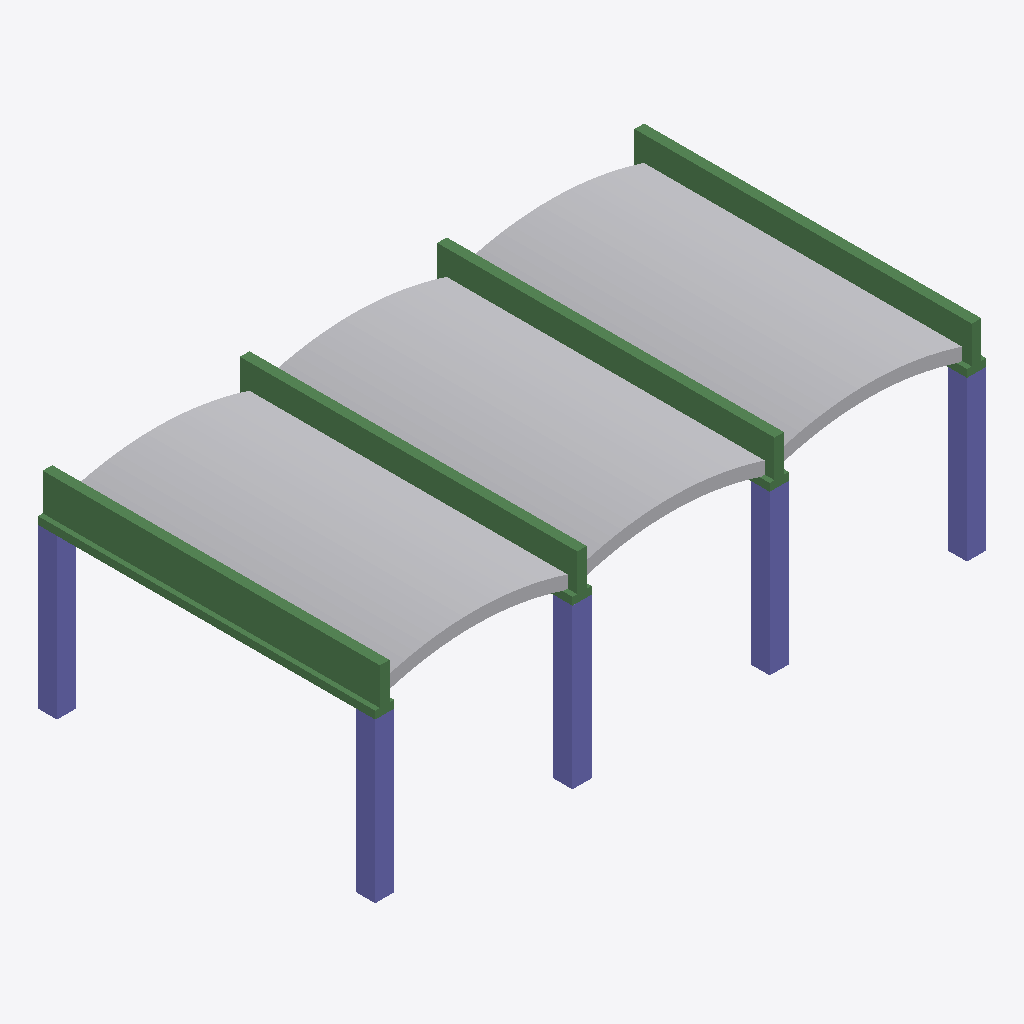
Isometric view of an IFC building model (IFC-SPF (STEP), schema IFC4, length unit millimetre), seen from the south-west, elements coloured by IFC class: 391 other elements (light grey), 5 columns (violet), 4 beams (green).
Extent 9.6 m × 5.3 m × 3.2 m (x, y, z). Elements (642): 630 IfcBuildingElementProxy, 8 IfcColumn, 4 IfcBeam.

HEADER;
FILE_DESCRIPTION(('ViewDefinition [CoordinationView]'),'2;1');
FILE_NAME('','2025-03-12T10:39:44',(''),(''),'IfcOpenShell v0.7.0-f7c03db75','IfcOpenShell v0.7.0-f7c03db75','');
FILE_SCHEMA(('IFC4'));
ENDSEC;
DATA;
#1=IFCPROJECT('1xXFNU5gz5mPiUkao4wUsG',$,'Default Project',$,$,$,$,(#11),#6);
#18=IFCSITE('1SBvfYNw5Bewbcoab62BrU',$,'Default Site',$,$,$,$,$,$,$,$,$,$,$);
#20=IFCBUILDING('0aB6cO20XC3eJRb6J74lGr',$,'Default Building 1',$,$,$,$,$,$,$,$,$);
#22=IFCBUILDINGSTOREY('0$ibV0rnjAJO2vOwAPqYj$',$,'Default Storey 1',$,$,$,$,$,$,$);
#280=IFCBEAM('0wnYEX$Lf5NA48$igo0BRt',$,'BeamProfileElement',$,$,$,#361,$,$);
#526=IFCBEAM('35tt021s55uQ1qt_qjA21h',$,'BeamProfileElement',$,$,$,#607,$,$);
#444=IFCBEAM('2itbhZoX97BR4p1xOAmgWw',$,'BeamProfileElement',$,$,$,#525,$,$);
#362=IFCBEAM('0$zTah4rX4CxYZYeMob5qR',$,'BeamProfileElement',$,$,$,#443,$,$);
#120=IFCCOLUMN('3OzsahR4j0xwUs95Uf0PF3',$,'ColumnElement',$,$,$,#151,$,$);
#248=IFCCOLUMN('0mHropSPj5OuiXFpi0lmO1',$,'ColumnElement',$,$,$,#279,$,$);
#24=IFCCOLUMN('0ozxYCRjD3AvDjTZQKnbbr',$,'ColumnElement',$,$,$,#55,$,$);
#184=IFCCOLUMN('0bCeKCW15BbgHWWUudtQV1',$,'ColumnElement',$,$,$,#215,$,$);
#56=IFCCOLUMN('2nq5EcFRD1QeLkuktJZE43',$,'ColumnElement',$,$,$,#87,$,$);
#20808=IFCBUILDINGELEMENTPROXY('1$sQTPL7P1RQPxXKiCGcJd',$,'BlockElement',$,$,$,#20839,$,$);
#3000=IFCBUILDINGELEMENTPROXY('1b$zBU46r8KBW1Xe2swAcR',$,'BlockElement',$,$,$,#3031,$,$);
#11904=IFCBUILDINGELEMENTPROXY('0eO181Qm972BKSaOdgaXgk',$,'BlockElement',$,$,$,#11935,$,$);
#3672=IFCBUILDINGELEMENTPROXY('3QwdkuD9D7mw$uz95JC$kE',$,'BlockElement',$,$,$,#3703,$,$);
#12576=IFCBUILDINGELEMENTPROXY('0zbUACGX11XQ79vIUjn3yo',$,'BlockElement',$,$,$,#12607,$,$);
#21480=IFCBUILDINGELEMENTPROXY('1EnOtnE2j0ixy7dLLNfV5y',$,'BlockElement',$,$,$,#21511,$,$);
#22152=IFCBUILDINGELEMENTPROXY('2fo2NQLj599QXueqKCWX1I',$,'BlockElement',$,$,$,#22183,$,$);
#13248=IFCBUILDINGELEMENTPROXY('1b9Ud0Gtn6GhB7Ftz03LXH',$,'BlockElement',$,$,$,#13279,$,$);
#4344=IFCBUILDINGELEMENTPROXY('2BPceNn4j0C9tLIOK$VqCS',$,'BlockElement',$,$,$,#4375,$,$);
#22824=IFCBUILDINGELEMENTPROXY('2nsxbKU9H8UQc0yCqTUO3u',$,'BlockElement',$,$,$,#22855,$,$);
#13920=IFCBUILDINGELEMENTPROXY('3nJs1TstnFpPDBwBMfVSgb',$,'BlockElement',$,$,$,#13951,$,$);
#5016=IFCBUILDINGELEMENTPROXY('0xCPcgsQ96DQI65irwRVDC',$,'BlockElement',$,$,$,#5047,$,$);
#20136=IFCBUILDINGELEMENTPROXY('1ejomTsTXDCuEq0Xo$0mcL',$,'BlockElement',$,$,$,#20167,$,$);
#2328=IFCBUILDINGELEMENTPROXY('1_vhIqUJr5VvdJbXPYuESf',$,'BlockElement',$,$,$,#2359,$,$);
#11232=IFCBUILDINGELEMENTPROXY('3CYGZwt$f01PiFwqtmv1KP',$,'BlockElement',$,$,$,#11263,$,$);
#23496=IFCBUILDINGELEMENTPROXY('0MMCA$CKT9zB2925cktLMG',$,'BlockElement',$,$,$,#23527,$,$);
#14592=IFCBUILDINGELEMENTPROXY('1ScDKPV_j5IAbL$cOlTxrl',$,'BlockElement',$,$,$,#14623,$,$);
#5688=IFCBUILDINGELEMENTPROXY('2bkni6IyHEogU_C$v5mQWd',$,'BlockElement',$,$,$,#5719,$,$);
#6360=IFCBUILDINGELEMENTPROXY('0eQ_3FlqP94PbHNhSKuswk',$,'BlockElement',$,$,$,#6391,$,$);
#24168=IFCBUILDINGELEMENTPROXY('3nO4TAMpD5hAimwrouczbR',$,'BlockElement',$,$,$,#24199,$,$);
#15264=IFCBUILDINGELEMENTPROXY('1kgy7pg7T1wgIMSUVdj3Qg',$,'BlockElement',$,$,$,#15295,$,$);
#2936=IFCBUILDINGELEMENTPROXY('1gI6QXUZX6evhLXc2v1mD0',$,'BlockElement',$,$,$,#2967,$,$);
#11712=IFCBUILDINGELEMENTPROXY('08sr5_CRb6HRyDiPa4rvcD',$,'BlockElement',$,$,$,#11743,$,$);
#2712=IFCBUILDINGELEMENTPROXY('0GM9_QwzPD_96jcqRlcdfd',$,'BlockElement',$,$,$,#2743,$,$);
#2744=IFCBUILDINGELEMENTPROXY('0t9JwwgQLBjRP1zVbOv0$t',$,'BlockElement',$,$,$,#2775,$,$);
#2808=IFCBUILDINGELEMENTPROXY('2ifVLFi6X6Le325_xTlKIb',$,'BlockElement',$,$,$,#2839,$,$);
#2840=IFCBUILDINGELEMENTPROXY('1FAZnrkG5A9OZ$ypbRPxFZ',$,'BlockElement',$,$,$,#2871,$,$);
#2904=IFCBUILDINGELEMENTPROXY('05Gwh$ibf21vjY6z0EtYOj',$,'BlockElement',$,$,$,#2935,$,$);
#11616=IFCBUILDINGELEMENTPROXY('1UscMUwN5EVgALE3mZkK8T',$,'BlockElement',$,$,$,#11647,$,$);
#11584=IFCBUILDINGELEMENTPROXY('1uSYcRqQr6OwrEKAwlCSnK',$,'BlockElement',$,$,$,#11615,$,$);
#11680=IFCBUILDINGELEMENTPROXY('1D3sYTfl10vB15g3WyXhQb',$,'BlockElement',$,$,$,#11711,$,$);
#11808=IFCBUILDINGELEMENTPROXY('062GwWatT259k9m3stoIEG',$,'BlockElement',$,$,$,#11839,$,$);
#20488=IFCBUILDINGELEMENTPROXY('1vujdUK7186eyRC1At5Pa$',$,'BlockElement',$,$,$,#20519,$,$);
#20520=IFCBUILDINGELEMENTPROXY('1yS9Sr3W1A_fjUNLmU1r$P',$,'BlockElement',$,$,$,#20551,$,$);
#20584=IFCBUILDINGELEMENTPROXY('0plbmQw1rEEQARk9O8KaD$',$,'BlockElement',$,$,$,#20615,$,$);
#20680=IFCBUILDINGELEMENTPROXY('2WcbXAmyv9uuitvpsrEC5A',$,'BlockElement',$,$,$,#20711,$,$);
#20744=IFCBUILDINGELEMENTPROXY('0kJzk62Ez38xF1IRiXT4aE',$,'BlockElement',$,$,$,#20775,$,$);
#20712=IFCBUILDINGELEMENTPROXY('12_pid_kj1jAuw55xDJP6l',$,'BlockElement',$,$,$,#20743,$,$);
#2680=IFCBUILDINGELEMENTPROXY('3YEPuh7Sr0he3oIslUxqvW',$,'BlockElement',$,$,$,#2711,$,$);
#2776=IFCBUILDINGELEMENTPROXY('2BlDFlyaL2Qwl41Pj5hwid',$,'BlockElement',$,$,$,#2807,$,$);
#11744=IFCBUILDINGELEMENTPROXY('3Cl0_6h4r1lvw2DWZYcLQw',$,'BlockElement',$,$,$,#11775,$,$);
#11776=IFCBUILDINGELEMENTPROXY('2iJKjCfS54FgxWheliUYuR',$,'BlockElement',$,$,$,#11807,$,$);
#11840=IFCBUILDINGELEMENTPROXY('3atGnANTfC$99lk7paNO9_',$,'BlockElement',$,$,$,#11871,$,$);
#20552=IFCBUILDINGELEMENTPROXY('3hGkbpfuDBv8ulawkEXTa2',$,'BlockElement',$,$,$,#20583,$,$);
#20616=IFCBUILDINGELEMENTPROXY('1LyTF5HAf0QO6Xm9tICOsu',$,'BlockElement',$,$,$,#20647,$,$);
#20648=IFCBUILDINGELEMENTPROXY('04VjSUCDPD6Bz9JMC63HMQ',$,'BlockElement',$,$,$,#20679,$,$);
#2872=IFCBUILDINGELEMENTPROXY('2LviEY4W57Oe6mD3_BjHFb',$,'BlockElement',$,$,$,#2903,$,$);
#11648=IFCBUILDINGELEMENTPROXY('2OamWrIvb8fxLTgOA1GiE6',$,'BlockElement',$,$,$,#11679,$,$);
#3256=IFCBUILDINGELEMENTPROXY('2d0I9EugP0F8UE8KbBHd6P',$,'BlockElement',$,$,$,#3287,$,$);
#3032=IFCBUILDINGELEMENTPROXY('34ZdyyK2vCLQ9_KOVtPRlv',$,'BlockElement',$,$,$,#3063,$,$);
#3064=IFCBUILDINGELEMENTPROXY('0jSAU_YmD0z83oHC94GxZk',$,'BlockElement',$,$,$,#3095,$,$);
#3160=IFCBUILDINGELEMENTPROXY('376ZDwnO53NfFhKQdXTfNZ',$,'BlockElement',$,$,$,#3191,$,$);
#3128=IFCBUILDINGELEMENTPROXY('2eVGU1BUf8i99rBiCbRI5w',$,'BlockElement',$,$,$,#3159,$,$);
#7032=IFCBUILDINGELEMENTPROXY('1q15gY_Xv2iBh7bUQfqw0R',$,'BlockElement',$,$,$,#7063,$,$);
#11968=IFCBUILDINGELEMENTPROXY('3w$EliP5DCIu_UD70h9pov',$,'BlockElement',$,$,$,#11999,$,$);
#12032=IFCBUILDINGELEMENTPROXY('0LlPbM1Tf1Bwc$$HTqZ72X',$,'BlockElement',$,$,$,#12063,$,$);
#12064=IFCBUILDINGELEMENTPROXY('34GU2GoGH0zv1xxCQoEEw1',$,'BlockElement',$,$,$,#12095,$,$);
#12128=IFCBUILDINGELEMENTPROXY('1uIkPClUL91hoaAvZzmwHY',$,'BlockElement',$,$,$,#12159,$,$);
#12160=IFCBUILDINGELEMENTPROXY('1uYnc1CAz9h9ppjR7doO_f',$,'BlockElement',$,$,$,#12191,$,$);
#15936=IFCBUILDINGELEMENTPROXY('2L7yGNmwT78gG8nuaI_1mL',$,'BlockElement',$,$,$,#15967,$,$);
#20904=IFCBUILDINGELEMENTPROXY('10RBVPMO91yQbLSVz2cGHT',$,'BlockElement',$,$,$,#20935,$,$);
#20872=IFCBUILDINGELEMENTPROXY('1T$kJOQePByxRDVfxMyRVY',$,'BlockElement',$,$,$,#20903,$,$);
#20968=IFCBUILDINGELEMENTPROXY('27iRb5Ds9F0fgRU28ZeixK',$,'BlockElement',$,$,$,#20999,$,$);
#21032=IFCBUILDINGELEMENTPROXY('3BRti794bCGuc4uscMlJ3J',$,'BlockElement',$,$,$,#21063,$,$);
#3096=IFCBUILDINGELEMENTPROXY('0mEKLmhwH6aOmFpYqfXXoM',$,'BlockElement',$,$,$,#3127,$,$);
#3224=IFCBUILDINGELEMENTPROXY('3XXCQzroH9nwsSUj7oZBo8',$,'BlockElement',$,$,$,#3255,$,$);
#3192=IFCBUILDINGELEMENTPROXY('1eWJZcfRP10O1ga1WJSpV8',$,'BlockElement',$,$,$,#3223,$,$);
#3288=IFCBUILDINGELEMENTPROXY('341BT0RGf5fwoI$rEvCq5O',$,'BlockElement',$,$,$,#3319,$,$);
#11936=IFCBUILDINGELEMENTPROXY('1FULxW2Cf60OJtXA1Qff_Z',$,'BlockElement',$,$,$,#11967,$,$);
#12000=IFCBUILDINGELEMENTPROXY('2pXLN1yoHBMvB0q_TVFwD3',$,'BlockElement',$,$,$,#12031,$,$);
#12096=IFCBUILDINGELEMENTPROXY('3xvv5bM452GgBZgf4WDQ2n',$,'BlockElement',$,$,$,#12127,$,$);
#20840=IFCBUILDINGELEMENTPROXY('3kHXElMpXFOOgim6aMAJrg',$,'BlockElement',$,$,$,#20871,$,$);
#20936=IFCBUILDINGELEMENTPROXY('0dX8ZjT7H4iAgpRszg0GgQ',$,'BlockElement',$,$,$,#20967,$,$);
#21000=IFCBUILDINGELEMENTPROXY('2KGzwGVMLC4hNExOZ9UiHL',$,'BlockElement',$,$,$,#21031,$,$);
#21064=IFCBUILDINGELEMENTPROXY('3aC$CllRTAbvM1fEPWx59E',$,'BlockElement',$,$,$,#21095,$,$);
#21096=IFCBUILDINGELEMENTPROXY('1bjguCF419pf8485d1zXT9',$,'BlockElement',$,$,$,#21127,$,$);
#12192=IFCBUILDINGELEMENTPROXY('0E0Ml2ZVX4DAhIhXrDn$iE',$,'BlockElement',$,$,$,#12223,$,$);
#24840=IFCBUILDINGELEMENTPROXY('1Ryf_IkND4wQHRTDR_lF5o',$,'BlockElement',$,$,$,#24871,$,$);
#21256=IFCBUILDINGELEMENTPROXY('2Nl7mX2_z5Ew_89gTRmrer',$,'BlockElement',$,$,$,#21287,$,$);
#3512=IFCBUILDINGELEMENTPROXY('0jrcSWb_zENx1D_EINMLuE',$,'BlockElement',$,$,$,#3543,$,$);
#12288=IFCBUILDINGELEMENTPROXY('0gTC2lBFj6JO2ep98RqJH6',$,'BlockElement',$,$,$,#12319,$,$);
#12352=IFCBUILDINGELEMENTPROXY('3uafUq7FT58xonkFbDzdQH',$,'BlockElement',$,$,$,#12383,$,$);
#21160=IFCBUILDINGELEMENTPROXY('2AyZ7oL8nAaB8smwdiXhH5',$,'BlockElement',$,$,$,#21191,$,$);
#21352=IFCBUILDINGELEMENTPROXY('2lxBLw20j5avQPT9XEkQwm',$,'BlockElement',$,$,$,#21383,$,$);
#3352=IFCBUILDINGELEMENTPROXY('0Ru8Tta$vFseY3DVc_btRs',$,'BlockElement',$,$,$,#3383,$,$);
#3384=IFCBUILDINGELEMENTPROXY('3kmWq1KNz2vxpfqCIURi99',$,'BlockElement',$,$,$,#3415,$,$);
#3416=IFCBUILDINGELEMENTPROXY('2gvoIPFZH7cBFf6CIuKSbf',$,'BlockElement',$,$,$,#3447,$,$);
#3544=IFCBUILDINGELEMENTPROXY('2k3Y4K4wX6vvGJ_rttgYpW',$,'BlockElement',$,$,$,#3575,$,$);
#3576=IFCBUILDINGELEMENTPROXY('1O3YqTaN12MhkBGlMnFnl2',$,'BlockElement',$,$,$,#3607,$,$);
#3608=IFCBUILDINGELEMENTPROXY('258HM2GlrDlOze2gsExA$_',$,'BlockElement',$,$,$,#3639,$,$);
#12448=IFCBUILDINGELEMENTPROXY('2B7KY3SSzE$en9y25U_x$i',$,'BlockElement',$,$,$,#12479,$,$);
#12512=IFCBUILDINGELEMENTPROXY('0pD4MLWRnDqw62UsCdi11M',$,'BlockElement',$,$,$,#12543,$,$);
#21320=IFCBUILDINGELEMENTPROXY('3fOZckFAjFEB4Ev0ylNR60',$,'BlockElement',$,$,$,#21351,$,$);
#3448=IFCBUILDINGELEMENTPROXY('0dbcZYRXfDQQN92UgC3S5z',$,'BlockElement',$,$,$,#3479,$,$);
#3480=IFCBUILDINGELEMENTPROXY('23P74ELHT02u1ejez_yCfr',$,'BlockElement',$,$,$,#3511,$,$);
#12256=IFCBUILDINGELEMENTPROXY('1qbvt2rU14oRrmyFTevpZa',$,'BlockElement',$,$,$,#12287,$,$);
#12320=IFCBUILDINGELEMENTPROXY('2jymJYLqT7dP1XyADaaiXh',$,'BlockElement',$,$,$,#12351,$,$);
#12384=IFCBUILDINGELEMENTPROXY('1Vh$CO0fHF6gzGHQ44vaag',$,'BlockElement',$,$,$,#12415,$,$);
#12416=IFCBUILDINGELEMENTPROXY('3lyMKqa510Fe3a_2Qrz6sI',$,'BlockElement',$,$,$,#12447,$,$);
#21192=IFCBUILDINGELEMENTPROXY('3Dyiq_uoDAAgk4PCCksaj8',$,'BlockElement',$,$,$,#21223,$,$);
#21416=IFCBUILDINGELEMENTPROXY('38Df6OW9r4JfhnJRPrr0u$',$,'BlockElement',$,$,$,#21447,$,$);
#21384=IFCBUILDINGELEMENTPROXY('2$tUjXCxX2cBikNfa_1t81',$,'BlockElement',$,$,$,#21415,$,$);
#12480=IFCBUILDINGELEMENTPROXY('16nf$wzUj9rBSx_HEU4OCy',$,'BlockElement',$,$,$,#12511,$,$);
#21224=IFCBUILDINGELEMENTPROXY('3dP8LTjjb34gp3N0bytS0x',$,'BlockElement',$,$,$,#21255,$,$);
#21288=IFCBUILDINGELEMENTPROXY('0MP6G79lX94u0Ytt2moeQV',$,'BlockElement',$,$,$,#21319,$,$);
#25512=IFCBUILDINGELEMENTPROXY('1PtrOQRCn9re$LT1BN3BCa',$,'BlockElement',$,$,$,#25543,$,$);
#3864=IFCBUILDINGELEMENTPROXY('0rkZZuPA19cewh3mN0XEw1',$,'BlockElement',$,$,$,#3895,$,$);
#3960=IFCBUILDINGELEMENTPROXY('0Qkryz8198zRl$MgnmmYls',$,'BlockElement',$,$,$,#3991,$,$);
#12608=IFCBUILDINGELEMENTPROXY('1LQo036$r0pO$2AFO$VicK',$,'BlockElement',$,$,$,#12639,$,$);
#16608=IFCBUILDINGELEMENTPROXY('0tNdw4l$r7_hZncJCyKDMV',$,'BlockElement',$,$,$,#16639,$,$);
#21576=IFCBUILDINGELEMENTPROXY('2QnlYo_tr8igMbKbvMVJVa',$,'BlockElement',$,$,$,#21607,$,$);
#21672=IFCBUILDINGELEMENTPROXY('1Q8VftvxbCR9CrCcXrlhyF',$,'BlockElement',$,$,$,#21703,$,$);
#3704=IFCBUILDINGELEMENTPROXY('1LCXxIKlXAowPKWMWLlw41',$,'BlockElement',$,$,$,#3735,$,$);
#3800=IFCBUILDINGELEMENTPROXY('0CBzmF1_T8dw87hVerYx8m',$,'BlockElement',$,$,$,#3831,$,$);
#3768=IFCBUILDINGELEMENTPROXY('0tsH_6OVHCpePubcI6KQxo',$,'BlockElement',$,$,$,#3799,$,$);
#3928=IFCBUILDINGELEMENTPROXY('3yrDapqkjBBBujzPKTVri4',$,'BlockElement',$,$,$,#3959,$,$);
#12672=IFCBUILDINGELEMENTPROXY('1lotcn67rBpxuj5nt8BO6J',$,'BlockElement',$,$,$,#12703,$,$);
#12736=IFCBUILDINGELEMENTPROXY('3jGKilS5fCouE6tSs6kr17',$,'BlockElement',$,$,$,#12767,$,$);
#12800=IFCBUILDINGELEMENTPROXY('1HY9KZSFL24Qox81Ne2FgH',$,'BlockElement',$,$,$,#12831,$,$);
#12768=IFCBUILDINGELEMENTPROXY('2yVmVVUn9DeusSCLh9QsQU',$,'BlockElement',$,$,$,#12799,$,$);
#12864=IFCBUILDINGELEMENTPROXY('1KFUyTiSP4ig6INWOyz0U6',$,'BlockElement',$,$,$,#12895,$,$);
#12832=IFCBUILDINGELEMENTPROXY('1Yrq1py6X7effSh9s7n8$m',$,'BlockElement',$,$,$,#12863,$,$);
#21512=IFCBUILDINGELEMENTPROXY('3pW4eagF97uB99AeA76bsl',$,'BlockElement',$,$,$,#21543,$,$);
#21608=IFCBUILDINGELEMENTPROXY('00rpPIGOf9MgICUawwmniP',$,'BlockElement',$,$,$,#21639,$,$);
#21704=IFCBUILDINGELEMENTPROXY('3zukh8eE196R2_6QM1wuEs',$,'BlockElement',$,$,$,#21735,$,$);
#21768=IFCBUILDINGELEMENTPROXY('1TZ7d7QXD0ZxarxtrcVNmB',$,'BlockElement',$,$,$,#21799,$,$);
#3736=IFCBUILDINGELEMENTPROXY('22PuLkoDDFzg0e6SJM$ThL',$,'BlockElement',$,$,$,#3767,$,$);
#3832=IFCBUILDINGELEMENTPROXY('3YWyguWtL2PPP52UnNVFbF',$,'BlockElement',$,$,$,#3863,$,$);
#3896=IFCBUILDINGELEMENTPROXY('2_9k0K149FeuuGAno98yfP',$,'BlockElement',$,$,$,#3927,$,$);
#12640=IFCBUILDINGELEMENTPROXY('2rSthptmr7EQGO8vnh9tkH',$,'BlockElement',$,$,$,#12671,$,$);
#12704=IFCBUILDINGELEMENTPROXY('0btjhr7lv8ZeQRx5Qkdh_5',$,'BlockElement',$,$,$,#12735,$,$);
#21544=IFCBUILDINGELEMENTPROXY('2gJclHcL16MQx6W_PdvSPM',$,'BlockElement',$,$,$,#21575,$,$);
#21736=IFCBUILDINGELEMENTPROXY('0ab0p1BjrEFAeH3W6V2fSJ',$,'BlockElement',$,$,$,#21767,$,$);
#7704=IFCBUILDINGELEMENTPROXY('2MRHz1Biv6G8M7$3NY2m16',$,'BlockElement',$,$,$,#7735,$,$);
#21640=IFCBUILDINGELEMENTPROXY('2Tl1SRhO16Ev2iOPu6rB0k',$,'BlockElement',$,$,$,#21671,$,$);
#4248=IFCBUILDINGELEMENTPROXY('0BD4Cxm9b6cvZZVyUAmpSR',$,'BlockElement',$,$,$,#4279,$,$);
#21832=IFCBUILDINGELEMENTPROXY('2zz$CaKrvDTQBemhxduOdt',$,'BlockElement',$,$,$,#21863,$,$);
#21992=IFCBUILDINGELEMENTPROXY('2u5RqnS5PEw8t0Bnkw545L',$,'BlockElement',$,$,$,#22023,$,$);
#4024=IFCBUILDINGELEMENTPROXY('3AwZJV0nj52O6FdKZJUIm6',$,'BlockElement',$,$,$,#4055,$,$);
#4152=IFCBUILDINGELEMENTPROXY('2UaG9L$L5Fehvl9YXDpACh',$,'BlockElement',$,$,$,#4183,$,$);
#12928=IFCBUILDINGELEMENTPROXY('2ujoQDsNL9CBfUOmAy2GOT',$,'BlockElement',$,$,$,#12959,$,$);
#13024=IFCBUILDINGELEMENTPROXY('2ORQ$CIE11swIgWzo5uHqg',$,'BlockElement',$,$,$,#13055,$,$);
#13056=IFCBUILDINGELEMENTPROXY('31Dk5Qr_r3QA$kaxp5_9j6',$,'BlockElement',$,$,$,#13087,$,$);
#13184=IFCBUILDINGELEMENTPROXY('3U1_Ff_Db3WeRxygfi4B6C',$,'BlockElement',$,$,$,#13215,$,$);
#13152=IFCBUILDINGELEMENTPROXY('2mBtLyi3nDXxtNTX8i_5Zv',$,'BlockElement',$,$,$,#13183,$,$);
#21896=IFCBUILDINGELEMENTPROXY('2L5H2BD_H6qe5rFveKp85r',$,'BlockElement',$,$,$,#21927,$,$);
#22088=IFCBUILDINGELEMENTPROXY('1l6PN5KWT5iRpR8$VAM2RE',$,'BlockElement',$,$,$,#22119,$,$);
#4056=IFCBUILDINGELEMENTPROXY('1iHo4lImD5muTPKfwlE$Zs',$,'BlockElement',$,$,$,#4087,$,$);
#4120=IFCBUILDINGELEMENTPROXY('2ILysB5WX7YOH9oPwgZX8C',$,'BlockElement',$,$,$,#4151,$,$);
#4184=IFCBUILDINGELEMENTPROXY('2jWvbw_T98iwmQMbkFc6$j',$,'BlockElement',$,$,$,#4215,$,$);
#12960=IFCBUILDINGELEMENTPROXY('0LEVNHVa525AwGFjdmq4b8',$,'BlockElement',$,$,$,#12991,$,$);
#13088=IFCBUILDINGELEMENTPROXY('2J2Cph2v90ewSFwa2CG2hO',$,'BlockElement',$,$,$,#13119,$,$);
#21960=IFCBUILDINGELEMENTPROXY('12U2YOpsr9rhGxORxNSSWb',$,'BlockElement',$,$,$,#21991,$,$);
#4088=IFCBUILDINGELEMENTPROXY('1y5KCofEHDq9vmQeq7vwy_',$,'BlockElement',$,$,$,#4119,$,$);
#4280=IFCBUILDINGELEMENTPROXY('0tQKpQbWT5dPIcjcyP6L94',$,'BlockElement',$,$,$,#4311,$,$);
#21864=IFCBUILDINGELEMENTPROXY('1kbTcb1f18UewzZ5aEI1W3',$,'BlockElement',$,$,$,#21895,$,$);
#22024=IFCBUILDINGELEMENTPROXY('0PCVBgkRHApPpa3izqn9M9',$,'BlockElement',$,$,$,#22055,$,$);
#22056=IFCBUILDINGELEMENTPROXY('1sRfviH3T7Cf9QzR$PLsBv',$,'BlockElement',$,$,$,#22087,$,$);
#4216=IFCBUILDINGELEMENTPROXY('3iReexL_b1lBMqgJZXzqee',$,'BlockElement',$,$,$,#4247,$,$);
#12992=IFCBUILDINGELEMENTPROXY('1VRDfKbUHDjuWeIUUS8hiW',$,'BlockElement',$,$,$,#13023,$,$);
#21928=IFCBUILDINGELEMENTPROXY('3HfJj4AYH3ZRCRbw11yZOU',$,'BlockElement',$,$,$,#21959,$,$);
#13120=IFCBUILDINGELEMENTPROXY('33UCO5eJP2Vfh6EslwKACg',$,'BlockElement',$,$,$,#13151,$,$);
#4376=IFCBUILDINGELEMENTPROXY('0$H3lDZjvCT9Wnitb6kr8z',$,'BlockElement',$,$,$,#4407,$,$);
#4600=IFCBUILDINGELEMENTPROXY('2aSlXPZdr2aAbUrQUSh75t',$,'BlockElement',$,$,$,#4631,$,$);
#4504=IFCBUILDINGELEMENTPROXY('1ard6U2GHAX9HTqzrfGkIs',$,'BlockElement',$,$,$,#4535,$,$);
#4472=IFCBUILDINGELEMENTPROXY('3k7hCBdU1E4AFl1P$LDJK$',$,'BlockElement',$,$,$,#4503,$,$);
#13312=IFCBUILDINGELEMENTPROXY('3_BcqZkzn5d8HkQHfRY4up',$,'BlockElement',$,$,$,#13343,$,$);
#13408=IFCBUILDINGELEMENTPROXY('2$M_$vvsfAWwvuwWIxeDuX',$,'BlockElement',$,$,$,#13439,$,$);
#13472=IFCBUILDINGELEMENTPROXY('39w5nXxRXDrRnsXtfbAYN1',$,'BlockElement',$,$,$,#13503,$,$);
#22216=IFCBUILDINGELEMENTPROXY('0S4jstLMDDFPhs3zpB4v3q',$,'BlockElement',$,$,$,#22247,$,$);
#22376=IFCBUILDINGELEMENTPROXY('2ecyzVvBjAHOsQMWz53js6',$,'BlockElement',$,$,$,#22407,$,$);
#4440=IFCBUILDINGELEMENTPROXY('1iVRPzqq1Eoh5Hqb_0YWJT',$,'BlockElement',$,$,$,#4471,$,$);
#4568=IFCBUILDINGELEMENTPROXY('3rDO4qTxjAnBiYbr5I_H6I',$,'BlockElement',$,$,$,#4599,$,$);
#4632=IFCBUILDINGELEMENTPROXY('2wgPhFACb8yPUDFimN5I9n',$,'BlockElement',$,$,$,#4663,$,$);
#13344=IFCBUILDINGELEMENTPROXY('1qxAgKf2P5QQGSnb3$UWJ_',$,'BlockElement',$,$,$,#13375,$,$);
#13376=IFCBUILDINGELEMENTPROXY('1_V0kKMH1AzgeTU_OnH81Q',$,'BlockElement',$,$,$,#13407,$,$);
#13536=IFCBUILDINGELEMENTPROXY('2fo6PRmej5duEcpBXsC2fb',$,'BlockElement',$,$,$,#13567,$,$);
#22184=IFCBUILDINGELEMENTPROXY('1bwXZBJ_DFWRfGtD_CGxcC',$,'BlockElement',$,$,$,#22215,$,$);
#22280=IFCBUILDINGELEMENTPROXY('2GClxSY3HChBF7_Atzk1zl',$,'BlockElement',$,$,$,#22311,$,$);
#22248=IFCBUILDINGELEMENTPROXY('1Z_EHSOMbAWxh4VfBAnU1B',$,'BlockElement',$,$,$,#22279,$,$);
#22312=IFCBUILDINGELEMENTPROXY('0iCPcRbEzD2e4Lmo7ZL7Yn',$,'BlockElement',$,$,$,#22343,$,$);
#22408=IFCBUILDINGELEMENTPROXY('3vdZhwyPr8qPPy5eMMgQLq',$,'BlockElement',$,$,$,#22439,$,$);
#22440=IFCBUILDINGELEMENTPROXY('0aaVQlPNbBkQj1B9C4eVwM',$,'BlockElement',$,$,$,#22471,$,$);
#13280=IFCBUILDINGELEMENTPROXY('0tLCwL2F9D9gNlK948hfla',$,'BlockElement',$,$,$,#13311,$,$);
#13440=IFCBUILDINGELEMENTPROXY('1zEHs4wKD9W9MNG6oEno91',$,'BlockElement',$,$,$,#13471,$,$);
#13504=IFCBUILDINGELEMENTPROXY('0m0LN$OWLCYQJ0Ym4EDZBv',$,'BlockElement',$,$,$,#13535,$,$);
#22344=IFCBUILDINGELEMENTPROXY('3OSQzDPDz53u1tk8r1bPpd',$,'BlockElement',$,$,$,#22375,$,$);
#4408=IFCBUILDINGELEMENTPROXY('0fuCopyfn32AsfZ0yXCIR3',$,'BlockElement',$,$,$,#4439,$,$);
#4536=IFCBUILDINGELEMENTPROXY('1CBCKFlOj7LBYAJMvA89Ey',$,'BlockElement',$,$,$,#4567,$,$);
#13600=IFCBUILDINGELEMENTPROXY('3KISBhQ5T5i9lHXkpr$kln',$,'BlockElement',$,$,$,#13631,$,$);
#13696=IFCBUILDINGELEMENTPROXY('3dFiSGnUL1CvKokoWTE19D',$,'BlockElement',$,$,$,#13727,$,$);
#13792=IFCBUILDINGELEMENTPROXY('3AMVe39nnCNBua_F2K0jLc',$,'BlockElement',$,$,$,#13823,$,$);
#22760=IFCBUILDINGELEMENTPROXY('1c5QkJbw579gTOfIJW4vHe',$,'BlockElement',$,$,$,#22791,$,$);
#4760=IFCBUILDINGELEMENTPROXY('1s4_w5ijr2BBacZYs2E5MC',$,'BlockElement',$,$,$,#4791,$,$);
#4856=IFCBUILDINGELEMENTPROXY('18Afyenan7zfRmpMYI7jPT',$,'BlockElement',$,$,$,#4887,$,$);
#4920=IFCBUILDINGELEMENTPROXY('3dVcuU9WLFRBjrof2N_3gQ',$,'BlockElement',$,$,$,#4951,$,$);
#22536=IFCBUILDINGELEMENTPROXY('1clpirwXn0gggyXYOVoiMj',$,'BlockElement',$,$,$,#22567,$,$);
#22632=IFCBUILDINGELEMENTPROXY('2tGWOBLHjF3BjiLPQ4D5o6',$,'BlockElement',$,$,$,#22663,$,$);
#4696=IFCBUILDINGELEMENTPROXY('0aTMWSgpn44ur878Dy5$XO',$,'BlockElement',$,$,$,#4727,$,$);
#4728=IFCBUILDINGELEMENTPROXY('0oCQDxntv7agx0UQdiy$BR',$,'BlockElement',$,$,$,#4759,$,$);
#4792=IFCBUILDINGELEMENTPROXY('26lpFI64X62RKiR0Bh0Oh4',$,'BlockElement',$,$,$,#4823,$,$);
#4824=IFCBUILDINGELEMENTPROXY('3ldNxvPxzDbR7CU2r0Y8OX',$,'BlockElement',$,$,$,#4855,$,$);
#4888=IFCBUILDINGELEMENTPROXY('0Ih2hiNH17AvkUD2sl6imq',$,'BlockElement',$,$,$,#4919,$,$);
#4952=IFCBUILDINGELEMENTPROXY('0XVY6cj35BPPjauWzOtsZy',$,'BlockElement',$,$,$,#4983,$,$);
#13664=IFCBUILDINGELEMENTPROXY('3CImDbyJb0RhuxeCZqr06D',$,'BlockElement',$,$,$,#13695,$,$);
#13760=IFCBUILDINGELEMENTPROXY('2hDAZUlIjCXgF0$MZakX83',$,'BlockElement',$,$,$,#13791,$,$);
#13824=IFCBUILDINGELEMENTPROXY('2JR16XCVb7OgGlIcLk89sA',$,'BlockElement',$,$,$,#13855,$,$);
#13856=IFCBUILDINGELEMENTPROXY('2QgtN6_5L4FO9YBd2IvQQc',$,'BlockElement',$,$,$,#13887,$,$);
#22504=IFCBUILDINGELEMENTPROXY('3gkENFwrP7_hXb9BLA6BcI',$,'BlockElement',$,$,$,#22535,$,$);
#22568=IFCBUILDINGELEMENTPROXY('1dtUYEqSr3Mhb1OU9uCKmy',$,'BlockElement',$,$,$,#22599,$,$);
#22600=IFCBUILDINGELEMENTPROXY('2WpAZLUYvApRk7v7gaSAdK',$,'BlockElement',$,$,$,#22631,$,$);
#22664=IFCBUILDINGELEMENTPROXY('0$aBweadnC5u0dXvt1e94U',$,'BlockElement',$,$,$,#22695,$,$);
#22696=IFCBUILDINGELEMENTPROXY('0rv3mQF9H5_Og0FYJTjROv',$,'BlockElement',$,$,$,#22727,$,$);
#13632=IFCBUILDINGELEMENTPROXY('2Jazor_aDDhu7Z8pAUUEUK',$,'BlockElement',$,$,$,#13663,$,$);
#13728=IFCBUILDINGELEMENTPROXY('0Zxln0qMT9zPV7eeiJjoLb',$,'BlockElement',$,$,$,#13759,$,$);
#22728=IFCBUILDINGELEMENTPROXY('3vfnqTfT96SOdJMeKtPdA9',$,'BlockElement',$,$,$,#22759,$,$);
#2648=IFCBUILDINGELEMENTPROXY('0KgjhVo9b1XAzF06cqeCW2',$,'BlockElement',$,$,$,#2679,$,$);
#11552=IFCBUILDINGELEMENTPROXY('1ktGgsadL0nuDaaiw6yLq0',$,'BlockElement',$,$,$,#11583,$,$);
#20456=IFCBUILDINGELEMENTPROXY('36CqBZYcb3EA05FZs41opz',$,'BlockElement',$,$,$,#20487,$,$);
#5048=IFCBUILDINGELEMENTPROXY('0Mb0qoa7L3wBtlcdz90YWb',$,'BlockElement',$,$,$,#5079,$,$);
#5144=IFCBUILDINGELEMENTPROXY('3kv_gm1J9C1fxEvt$rBRBS',$,'BlockElement',$,$,$,#5175,$,$);
#14208=IFCBUILDINGELEMENTPROXY('0XEfIHbfbBNAh4GEnArV$7',$,'BlockElement',$,$,$,#14239,$,$);
#5208=IFCBUILDINGELEMENTPROXY('1nHkwEmhH0vRGXqUZN8pAm',$,'BlockElement',$,$,$,#5239,$,$);
#5304=IFCBUILDINGELEMENTPROXY('25Yz$RH8H3MBo6eTmEv2DU',$,'BlockElement',$,$,$,#5335,$,$);
#13984=IFCBUILDINGELEMENTPROXY('1Rrk1uR6X6Zgz4TCXj3dOx',$,'BlockElement',$,$,$,#14015,$,$);
#14144=IFCBUILDINGELEMENTPROXY('3EUjDn7Er1MQfTtsfBTH9_',$,'BlockElement',$,$,$,#14175,$,$);
#22856=IFCBUILDINGELEMENTPROXY('33atTp2v1BpBJFAL_VVzPG',$,'BlockElement',$,$,$,#22887,$,$);
#22984=IFCBUILDINGELEMENTPROXY('3$udVF3ePDgOKyBaxJTFFX',$,'BlockElement',$,$,$,#23015,$,$);
#22952=IFCBUILDINGELEMENTPROXY('1zlDM1lerACBbf2UCaFJcH',$,'BlockElement',$,$,$,#22983,$,$);
#23080=IFCBUILDINGELEMENTPROXY('3w3YkSgQTDM8VufoTjYM22',$,'BlockElement',$,$,$,#23111,$,$);
#5112=IFCBUILDINGELEMENTPROXY('1IBIQWc998BPo5Z$wEVCwW',$,'BlockElement',$,$,$,#5143,$,$);
#5272=IFCBUILDINGELEMENTPROXY('0Lw5NGwQL8NO4YJnRZ4rWX',$,'BlockElement',$,$,$,#5303,$,$);
#5240=IFCBUILDINGELEMENTPROXY('1RKVjY3752m9EosY5caM10',$,'BlockElement',$,$,$,#5271,$,$);
#13952=IFCBUILDINGELEMENTPROXY('1JjbqcbOLBvOyobM7KeK3s',$,'BlockElement',$,$,$,#13983,$,$);
#14048=IFCBUILDINGELEMENTPROXY('3CI5GAy5jDPBkNglHdyWXK',$,'BlockElement',$,$,$,#14079,$,$);
#14016=IFCBUILDINGELEMENTPROXY('1ZUljsD7H6a9MSsoize4Tz',$,'BlockElement',$,$,$,#14047,$,$);
#14112=IFCBUILDINGELEMENTPROXY('0$i4VwjHL4nRAU3o7vnZhj',$,'BlockElement',$,$,$,#14143,$,$);
#14080=IFCBUILDINGELEMENTPROXY('1OrftD9Mj8avRNtHxXSuJR',$,'BlockElement',$,$,$,#14111,$,$);
#14176=IFCBUILDINGELEMENTPROXY('0VAYSIQRXCn91oyIZDwCmi',$,'BlockElement',$,$,$,#14207,$,$);
#22920=IFCBUILDINGELEMENTPROXY('0CHQx7KrH2ev17EqFVgAVi',$,'BlockElement',$,$,$,#22951,$,$);
#22888=IFCBUILDINGELEMENTPROXY('2QPeFC39j6IvfeSLRq0tsQ',$,'BlockElement',$,$,$,#22919,$,$);
#23016=IFCBUILDINGELEMENTPROXY('08Klklc$D6qPc_IcPnYJxW',$,'BlockElement',$,$,$,#23047,$,$);
#23048=IFCBUILDINGELEMENTPROXY('1Usp_VbYD5RxUlzAx9TOI2',$,'BlockElement',$,$,$,#23079,$,$);
#23112=IFCBUILDINGELEMENTPROXY('2p$$8l_b52YQbKZS8WkK6W',$,'BlockElement',$,$,$,#23143,$,$);
#5080=IFCBUILDINGELEMENTPROXY('2whhBuSmbCSv8UO3ya0Fl2',$,'BlockElement',$,$,$,#5111,$,$);
#5176=IFCBUILDINGELEMENTPROXY('0AeTWqXhjAkAyZLfbzVhnI',$,'BlockElement',$,$,$,#5207,$,$);
#12224=IFCBUILDINGELEMENTPROXY('1UaztkWmbD2P4kPPFSxpKN',$,'BlockElement',$,$,$,#12255,$,$);
#21128=IFCBUILDINGELEMENTPROXY('143zf4AXzAoRyxkoQFetrc',$,'BlockElement',$,$,$,#21159,$,$);
#3320=IFCBUILDINGELEMENTPROXY('2vGJu598fDCvHnkCf8URxY',$,'BlockElement',$,$,$,#3351,$,$);
#5528=IFCBUILDINGELEMENTPROXY('1u0WOYtvn0AAlYqfAo6037',$,'BlockElement',$,$,$,#5559,$,$);
#5592=IFCBUILDINGELEMENTPROXY('1vYovd9LH5gOquPUwyNThT',$,'BlockElement',$,$,$,#5623,$,$);
#14400=IFCBUILDINGELEMENTPROXY('0akcIJp858mfTvuTaSyKoC',$,'BlockElement',$,$,$,#14431,$,$);
#14464=IFCBUILDINGELEMENTPROXY('1MLe9dKIj6YxNSSqJXytpb',$,'BlockElement',$,$,$,#14495,$,$);
#23272=IFCBUILDINGELEMENTPROXY('2aQMRAyPb13wkUhnRqYPon',$,'BlockElement',$,$,$,#23303,$,$);
#23336=IFCBUILDINGELEMENTPROXY('1hnncOVAj2PgwnVcNEePoE',$,'BlockElement',$,$,$,#23367,$,$);
#14528=IFCBUILDINGELEMENTPROXY('1sSuEXuAn7GPJ7eiiTFh5w',$,'BlockElement',$,$,$,#14559,$,$);
#23400=IFCBUILDINGELEMENTPROXY('22Hzqj5ADFienzyDC6F3dt',$,'BlockElement',$,$,$,#23431,$,$);
#5368=IFCBUILDINGELEMENTPROXY('0MTQH4FvXFjvEHQVkeGcru',$,'BlockElement',$,$,$,#5399,$,$);
#5432=IFCBUILDINGELEMENTPROXY('1nwNnKk7bE1ukR6ExFO7ky',$,'BlockElement',$,$,$,#5463,$,$);
#5464=IFCBUILDINGELEMENTPROXY('0jyt30$Wz1cPes41OcWwBx',$,'BlockElement',$,$,$,#5495,$,$);
#14304=IFCBUILDINGELEMENTPROXY('3A1Coy1y52pBznhyfdc1Xd',$,'BlockElement',$,$,$,#14335,$,$);
#23176=IFCBUILDINGELEMENTPROXY('2zJEBSYz9COhgBLRpmbNUw',$,'BlockElement',$,$,$,#23207,$,$);
#23240=IFCBUILDINGELEMENTPROXY('1IvEhM8Ib6he6lHzblZfSc',$,'BlockElement',$,$,$,#23271,$,$);
#23208=IFCBUILDINGELEMENTPROXY('32fqqnwDfC3fNAOezaHw$K',$,'BlockElement',$,$,$,#23239,$,$);
#5400=IFCBUILDINGELEMENTPROXY('1XqZ9YYVzDeRtGyUwd8XGk',$,'BlockElement',$,$,$,#5431,$,$);
#5624=IFCBUILDINGELEMENTPROXY('0nscJgR2L7KfYm8hWQXyod',$,'BlockElement',$,$,$,#5655,$,$);
#14272=IFCBUILDINGELEMENTPROXY('0BfZvJcyT7ke375bxyfrSc',$,'BlockElement',$,$,$,#14303,$,$);
#14336=IFCBUILDINGELEMENTPROXY('3FS6DVa_bDdQPKwCvVS6pR',$,'BlockElement',$,$,$,#14367,$,$);
#14368=IFCBUILDINGELEMENTPROXY('2Rpv3rjlL08P6bmJxjI2BD',$,'BlockElement',$,$,$,#14399,$,$);
#23432=IFCBUILDINGELEMENTPROXY('2awGtUjAn9dhwd$RNMM$jW',$,'BlockElement',$,$,$,#23463,$,$);
#5496=IFCBUILDINGELEMENTPROXY('3KQbBdxAX3thIxLFt4_DvP',$,'BlockElement',$,$,$,#5527,$,$);
#14432=IFCBUILDINGELEMENTPROXY('0Er4UlfJ5BwRFCGc2b2TKF',$,'BlockElement',$,$,$,#14463,$,$);
#14496=IFCBUILDINGELEMENTPROXY('3rK4Q0d$r6XB62ilP5VMIq',$,'BlockElement',$,$,$,#14527,$,$);
#23368=IFCBUILDINGELEMENTPROXY('0NPUn5s9rBMBLkw0EwoEpi',$,'BlockElement',$,$,$,#23399,$,$);
#5560=IFCBUILDINGELEMENTPROXY('33DSwjc2958Q43v$ugOaaz',$,'BlockElement',$,$,$,#5591,$,$);
#23304=IFCBUILDINGELEMENTPROXY('1G99cw9Y5EqukICklyqH6q',$,'BlockElement',$,$,$,#23335,$,$);
#3992=IFCBUILDINGELEMENTPROXY('2ntPtgcFH4s9W8QcQlrhtI',$,'BlockElement',$,$,$,#4023,$,$);
#12896=IFCBUILDINGELEMENTPROXY('3qTp3L0wTC0hNlzHjvbDIv',$,'BlockElement',$,$,$,#12927,$,$);
#21800=IFCBUILDINGELEMENTPROXY('1zeviDmQj1WOErZULih8ST',$,'BlockElement',$,$,$,#21831,$,$);
#5752=IFCBUILDINGELEMENTPROXY('0unLfn7G58Ph6D6pSTVVyw',$,'BlockElement',$,$,$,#5783,$,$);
#5816=IFCBUILDINGELEMENTPROXY('1OycK9lHXDUvZVALGXoT1N',$,'BlockElement',$,$,$,#5847,$,$);
#14848=IFCBUILDINGELEMENTPROXY('1ufZ50UP513f0vXPyyDxwn',$,'BlockElement',$,$,$,#14879,$,$);
#23560=IFCBUILDINGELEMENTPROXY('1Kxg4_azn12QjVjskPS0xo',$,'BlockElement',$,$,$,#23591,$,$);
#23720=IFCBUILDINGELEMENTPROXY('15bCL7kSn5UxjlHt3UUlNW',$,'BlockElement',$,$,$,#23751,$,$);
#23784=IFCBUILDINGELEMENTPROXY('3im0GOUhT3pv32XlMZUP2T',$,'BlockElement',$,$,$,#23815,$,$);
#5912=IFCBUILDINGELEMENTPROXY('1I0C5egdb4TujV07cyTNCB',$,'BlockElement',$,$,$,#5943,$,$);
#14624=IFCBUILDINGELEMENTPROXY('0p1raq7_TChOLIoAB4m394',$,'BlockElement',$,$,$,#14655,$,$);
#14688=IFCBUILDINGELEMENTPROXY('2IVN2qfGP76PjivXWyz6Ko',$,'BlockElement',$,$,$,#14719,$,$);
#23624=IFCBUILDINGELEMENTPROXY('28gBlQkDr6ie$JFlzE3UxX',$,'BlockElement',$,$,$,#23655,$,$);
#4664=IFCBUILDINGELEMENTPROXY('38epbzWcjA_gsbnfgZnuTM',$,'BlockElement',$,$,$,#4695,$,$);
#5848=IFCBUILDINGELEMENTPROXY('1lyndz7XHC3QcR16KpqdsW',$,'BlockElement',$,$,$,#5879,$,$);
#5976=IFCBUILDINGELEMENTPROXY('0NiEYysIf6fAWy59sgP_rl',$,'BlockElement',$,$,$,#6007,$,$);
#14720=IFCBUILDINGELEMENTPROXY('1PP98EWOD2PBb5m6fLjjRm',$,'BlockElement',$,$,$,#14751,$,$);
#14752=IFCBUILDINGELEMENTPROXY('2tswjTKDT8chFH4JBLUp6_',$,'BlockElement',$,$,$,#14783,$,$);
#23656=IFCBUILDINGELEMENTPROXY('04eiJY9m1ChxsGtkZHdYX8',$,'BlockElement',$,$,$,#23687,$,$);
#5880=IFCBUILDINGELEMENTPROXY('3CkC5lL41DLQrpWgi4j4Wf',$,'BlockElement',$,$,$,#5911,$,$);
#5944=IFCBUILDINGELEMENTPROXY('2pGIWV0_vFzQxGsDnfIiAs',$,'BlockElement',$,$,$,#5975,$,$);
#14784=IFCBUILDINGELEMENTPROXY('0HQrz5PYj4IuN0n4lLVtd_',$,'BlockElement',$,$,$,#14815,$,$);
#14816=IFCBUILDINGELEMENTPROXY('0B5mqwIk14RxfocrWhb$KE',$,'BlockElement',$,$,$,#14847,$,$);
#14656=IFCBUILDINGELEMENTPROXY('09kB42OELFmfg8ijTIkMDH',$,'BlockElement',$,$,$,#14687,$,$);
#23592=IFCBUILDINGELEMENTPROXY('0h8aC8lvP2ax0Z5eFkmwAs',$,'BlockElement',$,$,$,#23623,$,$);
#23688=IFCBUILDINGELEMENTPROXY('1lWloQzWrC88Yr$6XDLpMn',$,'BlockElement',$,$,$,#23719,$,$);
#5720=IFCBUILDINGELEMENTPROXY('2HHGFGrcTAvuMS21CRZn30',$,'BlockElement',$,$,$,#5751,$,$);
#23528=IFCBUILDINGELEMENTPROXY('2FpCBGB_99xB7NJtKab30i',$,'BlockElement',$,$,$,#23559,$,$);
#23752=IFCBUILDINGELEMENTPROXY('2aEsDb_g5DfuamEJBhUZDx',$,'BlockElement',$,$,$,#23783,$,$);
#5784=IFCBUILDINGELEMENTPROXY('3kKPOtMq9B8xjUM$EFC6cB',$,'BlockElement',$,$,$,#5815,$,$);
#14880=IFCBUILDINGELEMENTPROXY('3UF1duM2vEx8kQ$lK04M_s',$,'BlockElement',$,$,$,#14911,$,$);
#13568=IFCBUILDINGELEMENTPROXY('3Qb2NQ_yb1Z8rc3MuY6JzG',$,'BlockElement',$,$,$,#13599,$,$);
#6040=IFCBUILDINGELEMENTPROXY('0GHCfjqDD6jBfBk1LXfqJA',$,'BlockElement',$,$,$,#6071,$,$);
#6200=IFCBUILDINGELEMENTPROXY('0Mj2S5$xD409iPDBmt_cVM',$,'BlockElement',$,$,$,#6231,$,$);
#14944=IFCBUILDINGELEMENTPROXY('2K$IfOt2vAPR4tysl3lS9q',$,'BlockElement',$,$,$,#14975,$,$);
#15104=IFCBUILDINGELEMENTPROXY('2dFo6sYtT37w8ZwozBnWdD',$,'BlockElement',$,$,$,#15135,$,$);
#23976=IFCBUILDINGELEMENTPROXY('0MOZd$L4f8Y8vtbJUwoPxs',$,'BlockElement',$,$,$,#24007,$,$);
#24008=IFCBUILDINGELEMENTPROXY('1dZHx0GjvAAOwCdhSev2hr',$,'BlockElement',$,$,$,#24039,$,$);
#6104=IFCBUILDINGELEMENTPROXY('3XR0JInE1BrQz$19jXFxy5',$,'BlockElement',$,$,$,#6135,$,$);
#6136=IFCBUILDINGELEMENTPROXY('22JGqZYjb5EPbJNiBcp6GG',$,'BlockElement',$,$,$,#6167,$,$);
#6296=IFCBUILDINGELEMENTPROXY('0V5Gw_r895yP37B1N_6wK7',$,'BlockElement',$,$,$,#6327,$,$);
#6264=IFCBUILDINGELEMENTPROXY('3J50cU9SL13wSxMm6Hi5AV',$,'BlockElement',$,$,$,#6295,$,$);
#15008=IFCBUILDINGELEMENTPROXY('0ETQzlMgvB4BlI3MD8CFvQ',$,'BlockElement',$,$,$,#15039,$,$);
#15040=IFCBUILDINGELEMENTPROXY('2ylN537SH2n9u8GeNdUg34',$,'BlockElement',$,$,$,#15071,$,$);
#15168=IFCBUILDINGELEMENTPROXY('3B4Dqti$DFzvM8MhbhzXEG',$,'BlockElement',$,$,$,#15199,$,$);
#15200=IFCBUILDINGELEMENTPROXY('20z4SXEOjAnu58vlY5sQeq',$,'BlockElement',$,$,$,#15231,$,$);
#23880=IFCBUILDINGELEMENTPROXY('26mtZ4_s50gheih9$$Y0lk',$,'BlockElement',$,$,$,#23911,$,$);
#23848=IFCBUILDINGELEMENTPROXY('0Et0qWSzv4MPr5hG5Fg1L3',$,'BlockElement',$,$,$,#23879,$,$);
#23912=IFCBUILDINGELEMENTPROXY('1YyFun9vDBu9cMOqt2ukfO',$,'BlockElement',$,$,$,#23943,$,$);
#24072=IFCBUILDINGELEMENTPROXY('0$X_6l7_n1zAmX6JrvyeL2',$,'BlockElement',$,$,$,#24103,$,$);
#6168=IFCBUILDINGELEMENTPROXY('3F44glYu19ZhrNARfqlv_t',$,'BlockElement',$,$,$,#6199,$,$);
#6232=IFCBUILDINGELEMENTPROXY('1uNvj3Csz0$OhM3JrIHfe8',$,'BlockElement',$,$,$,#6263,$,$);
#15072=IFCBUILDINGELEMENTPROXY('291hU_LbrAoQjdYF6pbxqH',$,'BlockElement',$,$,$,#15103,$,$);
#15136=IFCBUILDINGELEMENTPROXY('0pLJYPnoL7dhUw3mq0o7Y9',$,'BlockElement',$,$,$,#15167,$,$);
#24104=IFCBUILDINGELEMENTPROXY('0x4pPc_zH2jeRpfZYHm$N4',$,'BlockElement',$,$,$,#24135,$,$);
#5336=IFCBUILDINGELEMENTPROXY('3YpjKFTAv6ghqE09SV2NFk',$,'BlockElement',$,$,$,#5367,$,$);
#6072=IFCBUILDINGELEMENTPROXY('3zL7HvfLj77ALb7nQFk84w',$,'BlockElement',$,$,$,#6103,$,$);
#14976=IFCBUILDINGELEMENTPROXY('1MFpXB9tzA6O$yAmpLvdDZ',$,'BlockElement',$,$,$,#15007,$,$);
#22472=IFCBUILDINGELEMENTPROXY('3S9VFGTlL0MPPDCBEuLmxl',$,'BlockElement',$,$,$,#22503,$,$);
#23944=IFCBUILDINGELEMENTPROXY('3iEPFeLo50YAv7Z7_C2Ab4',$,'BlockElement',$,$,$,#23975,$,$);
#24040=IFCBUILDINGELEMENTPROXY('3kqkG0UJP1v9jDj9rPLHAS',$,'BlockElement',$,$,$,#24071,$,$);
#14240=IFCBUILDINGELEMENTPROXY('3qAYoopjT1Gg_zZCQRhLiG',$,'BlockElement',$,$,$,#14271,$,$);
#6488=IFCBUILDINGELEMENTPROXY('1m8ipd_xP5PgLUpt5TrZQy',$,'BlockElement',$,$,$,#6519,$,$);
#23144=IFCBUILDINGELEMENTPROXY('3uWm1b3yHEfv_c7s84QaoQ',$,'BlockElement',$,$,$,#23175,$,$);
#24328=IFCBUILDINGELEMENTPROXY('3EI8cTeN165wbxUdSFQr$R',$,'BlockElement',$,$,$,#24359,$,$);
#24456=IFCBUILDINGELEMENTPROXY('3R9i40DYf849zk6YKv9PcP',$,'BlockElement',$,$,$,#24487,$,$);
#6424=IFCBUILDINGELEMENTPROXY('2CS4WS10nDahhyTZ3xPCT4',$,'BlockElement',$,$,$,#6455,$,$);
#6552=IFCBUILDINGELEMENTPROXY('2kUqvNITjB6eN9Ta7ytcGZ',$,'BlockElement',$,$,$,#6583,$,$);
#6584=IFCBUILDINGELEMENTPROXY('35_VVT4ab91ekPGNScQlAd',$,'BlockElement',$,$,$,#6615,$,$);
#6648=IFCBUILDINGELEMENTPROXY('3I9FYA4JXDMOUs8vyvmrb7',$,'BlockElement',$,$,$,#6679,$,$);
#15328=IFCBUILDINGELEMENTPROXY('2HZ83TqkvFMhvmsIEJKDXk',$,'BlockElement',$,$,$,#15359,$,$);
#15392=IFCBUILDINGELEMENTPROXY('3GvfM4UsXB7vHO3yZxKNKT',$,'BlockElement',$,$,$,#15423,$,$);
#15456=IFCBUILDINGELEMENTPROXY('3LuYGQl1X1f8wqARPqz8xj',$,'BlockElement',$,$,$,#15487,$,$);
#15520=IFCBUILDINGELEMENTPROXY('1eWe5hOg11MwetqkNSkQox',$,'BlockElement',$,$,$,#15551,$,$);
#15552=IFCBUILDINGELEMENTPROXY('1Y66w$G4H0ghPIVviOy2cn',$,'BlockElement',$,$,$,#15583,$,$);
#24232=IFCBUILDINGELEMENTPROXY('2Vm67WhBr2ahhfDh2CluWn',$,'BlockElement',$,$,$,#24263,$,$);
#24264=IFCBUILDINGELEMENTPROXY('3137qdrjTCowWL$MNzivMC',$,'BlockElement',$,$,$,#24295,$,$);
#24392=IFCBUILDINGELEMENTPROXY('1839WfdlHDv8sb8kO3ta1d',$,'BlockElement',$,$,$,#24423,$,$);
#6392=IFCBUILDINGELEMENTPROXY('1FH$VK7PTC39VwmY3sCVeI',$,'BlockElement',$,$,$,#6423,$,$);
#6456=IFCBUILDINGELEMENTPROXY('0hjKdoeG5DY9CB8kx7itRf',$,'BlockElement',$,$,$,#6487,$,$);
#6616=IFCBUILDINGELEMENTPROXY('240kCMK3LFAR4tpiZVVQGN',$,'BlockElement',$,$,$,#6647,$,$);
#15296=IFCBUILDINGELEMENTPROXY('1Gcf7mUiP5TgwbqBWBX1$5',$,'BlockElement',$,$,$,#15327,$,$);
#15424=IFCBUILDINGELEMENTPROXY('0zO7nu$1b7y9Cu3MsE_mAd',$,'BlockElement',$,$,$,#15455,$,$);
#15360=IFCBUILDINGELEMENTPROXY('2zg0Opk2jE4BxDjhg9D72u',$,'BlockElement',$,$,$,#15391,$,$);
#15488=IFCBUILDINGELEMENTPROXY('2G1wgcDGj73wpaVNjuJ6Eo',$,'BlockElement',$,$,$,#15519,$,$);
#24200=IFCBUILDINGELEMENTPROXY('1a1kIR2aT7JBsaTbfn$4us',$,'BlockElement',$,$,$,#24231,$,$);
#24360=IFCBUILDINGELEMENTPROXY('1z1Kmg26XEnhHintjyISkE',$,'BlockElement',$,$,$,#24391,$,$);
#24424=IFCBUILDINGELEMENTPROXY('1259ByxK5F8PJ4yBcJDd6X',$,'BlockElement',$,$,$,#24455,$,$);
#6520=IFCBUILDINGELEMENTPROXY('2jQVkGG9L3fvBtcdpg9v7K',$,'BlockElement',$,$,$,#6551,$,$);
#24296=IFCBUILDINGELEMENTPROXY('0kO19lrGb7bORKVovqLFic',$,'BlockElement',$,$,$,#24327,$,$);
#14912=IFCBUILDINGELEMENTPROXY('0P9UBl36T8RPFyUBpIadkL',$,'BlockElement',$,$,$,#14943,$,$);
#11456=IFCBUILDINGELEMENTPROXY('0$rh7ASFvBoO1znMZWIPQc',$,'BlockElement',$,$,$,#11487,$,$);
#2616=IFCBUILDINGELEMENTPROXY('2PzK8QCP935BH54B2zz9aD',$,'BlockElement',$,$,$,#2647,$,$);
#11264=IFCBUILDINGELEMENTPROXY('1np2lx8zHFJfLGlHp_n99X',$,'BlockElement',$,$,$,#11295,$,$);
#20264=IFCBUILDINGELEMENTPROXY('11Bywwj99EBPily4V8J_$O',$,'BlockElement',$,$,$,#20295,$,$);
#2424=IFCBUILDINGELEMENTPROXY('3Uc7l6HanDkQA7xhopDxuU',$,'BlockElement',$,$,$,#2455,$,$);
#2456=IFCBUILDINGELEMENTPROXY('3Se6bKps55yBp3YPjHBxIs',$,'BlockElement',$,$,$,#2487,$,$);
#2520=IFCBUILDINGELEMENTPROXY('356seDANXAzu6u2NWVUBQQ',$,'BlockElement',$,$,$,#2551,$,$);
#6008=IFCBUILDINGELEMENTPROXY('20iCYS785BvR85lNVTxzCy',$,'BlockElement',$,$,$,#6039,$,$);
#11360=IFCBUILDINGELEMENTPROXY('2oNB7pAlz65uoULBHDdn5T',$,'BlockElement',$,$,$,#11391,$,$);
#20168=IFCBUILDINGELEMENTPROXY('186BirdBz8mwH0I2Xv2J$e',$,'BlockElement',$,$,$,#20199,$,$);
#20200=IFCBUILDINGELEMENTPROXY('2KftBcH192Uhkdl9SQ$izh',$,'BlockElement',$,$,$,#20231,$,$);
#20328=IFCBUILDINGELEMENTPROXY('1_DGfq3Ob5K8MFV1Wu1b7O',$,'BlockElement',$,$,$,#20359,$,$);
#20392=IFCBUILDINGELEMENTPROXY('2DDHk14nz1GuYaEnDi$MvA',$,'BlockElement',$,$,$,#20423,$,$);
#23816=IFCBUILDINGELEMENTPROXY('29EThi0h9COACrDSdGCapQ',$,'BlockElement',$,$,$,#23847,$,$);
#2360=IFCBUILDINGELEMENTPROXY('3JtVhsk41FRfVEv4enDh2G',$,'BlockElement',$,$,$,#2391,$,$);
#2392=IFCBUILDINGELEMENTPROXY('2INLfTmEj6DAECWLaOkTPH',$,'BlockElement',$,$,$,#2423,$,$);
#2488=IFCBUILDINGELEMENTPROXY('3UaRnnWdv18Bwu7yFo4$v2',$,'BlockElement',$,$,$,#2519,$,$);
#2552=IFCBUILDINGELEMENTPROXY('0HThC2coPAXuuSPlt3waKR',$,'BlockElement',$,$,$,#2583,$,$);
#2584=IFCBUILDINGELEMENTPROXY('1hKKT$$5H6wPcaiV1G$YUk',$,'BlockElement',$,$,$,#2615,$,$);
#11296=IFCBUILDINGELEMENTPROXY('2K6cINciT3SvmQD4jLSVX9',$,'BlockElement',$,$,$,#11327,$,$);
#11328=IFCBUILDINGELEMENTPROXY('1rzU5zstTARxvq5ig7mlVv',$,'BlockElement',$,$,$,#11359,$,$);
#11392=IFCBUILDINGELEMENTPROXY('21NiaDO_zA5PI9FwlqdpVP',$,'BlockElement',$,$,$,#11423,$,$);
#11424=IFCBUILDINGELEMENTPROXY('1NtGGrqEbDP9xWaAXAy_aB',$,'BlockElement',$,$,$,#11455,$,$);
#11488=IFCBUILDINGELEMENTPROXY('26D2J6z8X4SeLZm1Xv2MRc',$,'BlockElement',$,$,$,#11519,$,$);
ENDSEC;